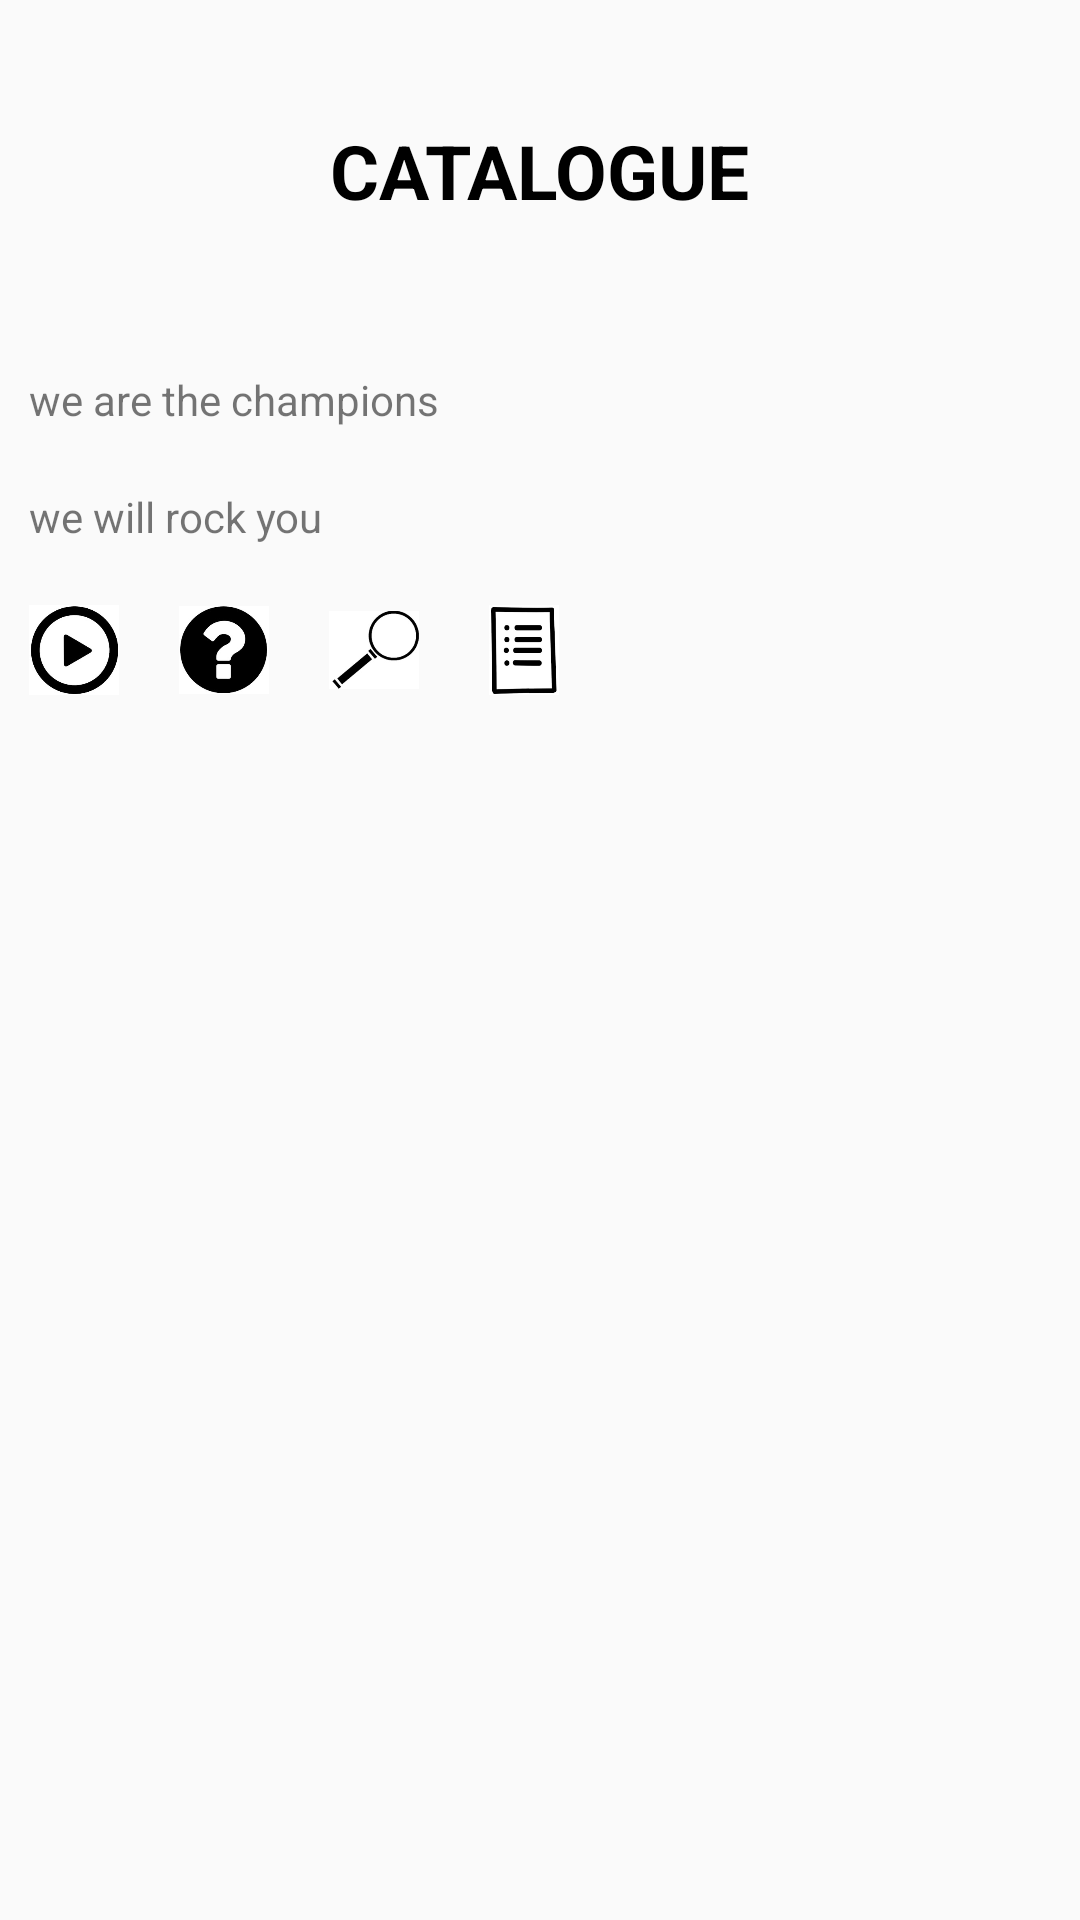

Write the Android layout XML for this screen, with the resource values it uses.
<!-- AndroidManifest.xml: application theme AppTheme -->
<!-- res/layout/activity_play.xml -->
<?xml version="1.0" encoding="utf-8"?>
<RelativeLayout xmlns:android="http://schemas.android.com/apk/res/android"
    xmlns:tools="http://schemas.android.com/tools"
    android:id="@+id/activity_play"
    android:layout_width="match_parent"
    android:layout_height="match_parent"
    android:paddingBottom="@dimen/activity_vertical_margin"
    android:paddingLeft="@dimen/activity_horizontal_margin"
    android:paddingRight="@dimen/activity_horizontal_margin"
    android:paddingTop="@dimen/activity_vertical_margin"
    tools:context="com.example.android.musicplayer.PlayActivity">

    <TextView
        android:id="@+id/label_catalogue"
        style="@style/LabelStyle"
        android:text="@string/catalogue"
        android:layout_centerHorizontal="true"/>

    <TextView
        android:layout_below="@+id/label_catalogue"
        android:id="@+id/song_title2"
        android:layout_width="wrap_content"
        android:layout_height="wrap_content"
        android:text="we are the champions"
        android:padding="10dp"/>

    <TextView
        android:layout_below="@+id/song_title2"
        android:id="@+id/song_title"
        android:layout_width="wrap_content"
        android:layout_height="wrap_content"
        android:text="we will rock you"
        android:padding="10dp"/>

    <ImageView
        android:id="@+id/play_song"
        android:layout_below="@id/song_title"
        android:layout_width="50dp"
        android:layout_height="50dp"
        android:padding="10dp"
        android:src="@drawable/play"/>

    <ImageView
        android:id="@+id/details"
        android:layout_toRightOf="@id/play_song"
        android:layout_below="@id/song_title"
        android:layout_width="50dp"
        android:layout_height="50dp"
        android:padding="10dp"
        android:src="@drawable/details"/>

    <ImageView
        android:id="@+id/search"
        android:layout_width="50dp"
        android:layout_height="50dp"
        android:padding="10dp"
        android:src="@drawable/search"
        android:layout_below="@+id/song_title"
        android:layout_toEndOf="@+id/details" />

    <ImageView
        android:id="@+id/list"
        android:layout_toRightOf="@id/search"
        android:layout_below="@id/song_title"
        android:layout_width="50dp"
        android:layout_height="50dp"
        android:padding="10dp"
        android:src="@drawable/list"/>



</RelativeLayout>
<!-- resources referenced by this layout -->
<resources>
  <!-- drawable details: jpg bitmap (drawable, 9248 bytes) -->
  <!-- drawable list: jpg bitmap (drawable, 10105 bytes) -->
  <!-- drawable play: jpg bitmap (drawable, 11501 bytes) -->
  <!-- drawable search: jpg bitmap (drawable, 7396 bytes) -->
  <string name="catalogue">catalogue</string>
  <style name="LabelStyle">
          <item name="android:layout_width">wrap_content</item>
          <item name="android:layout_height">wrap_content</item>
          <item name="android:layout_gravity">center</item>
          <item name="android:padding">40dp</item>
          <item name="android:textColor">#000000</item>
          <item name="android:textStyle">bold</item>
          <item name="android:textSize">25sp</item>
          <item name="android:textAllCaps">true</item>
      </style>
  <style name="AppTheme" parent="Theme.AppCompat.Light.DarkActionBar">
          
          <item name="colorPrimary">@color/colorPrimary</item>
          <item name="colorPrimaryDark">@color/colorPrimaryDark</item>
          <item name="colorAccent">@color/colorAccent</item>
      </style>
  <color name="colorPrimary">#3F51B5</color>
  <color name="colorPrimaryDark">#303F9F</color>
  <color name="colorAccent">#FF4081</color>
</resources>
